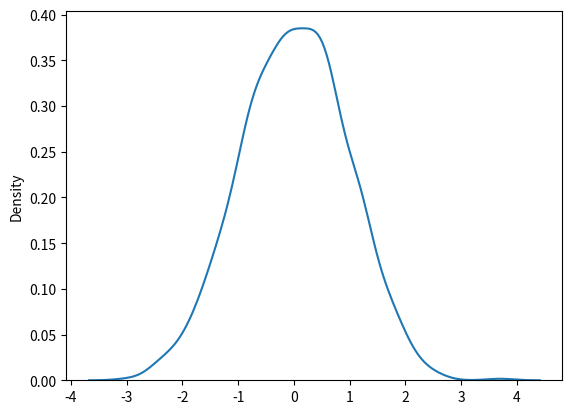

This chart was generated by the following Python code:
# Normal Distribution
# The Normal Distribution is one of the most important distributions.
# It is also called the Gaussian Distribution after the German mathematician Carl Friedrich Gauss.
# It fits the probability distribution of many events, eg. IQ Scores, Heartbeat etc.
# Use the random.normal() method to get a Normal Data Distribution.
# It has three parameters:
# loc - (Mean) where the peak of the bell exists.
# scale - (Standard Deviation) how flat the graph distribution should be.
# size - The shape of the returned array.
# Generate a random normal distribution of size 2x3:

from numpy import random
x = random.normal(size=(2, 3))
print(x)

# Generate a random normal distribution of size 2x3 with mean at 1 and standard deviation of 2:

from numpy import random
x = random.normal(loc=1, scale=2, size=(2, 3))
print(x)

from numpy import random
import matplotlib.pyplot as plt
import seaborn as sns
sns.distplot(random.normal(size=1000), hist=False)
plt.show()